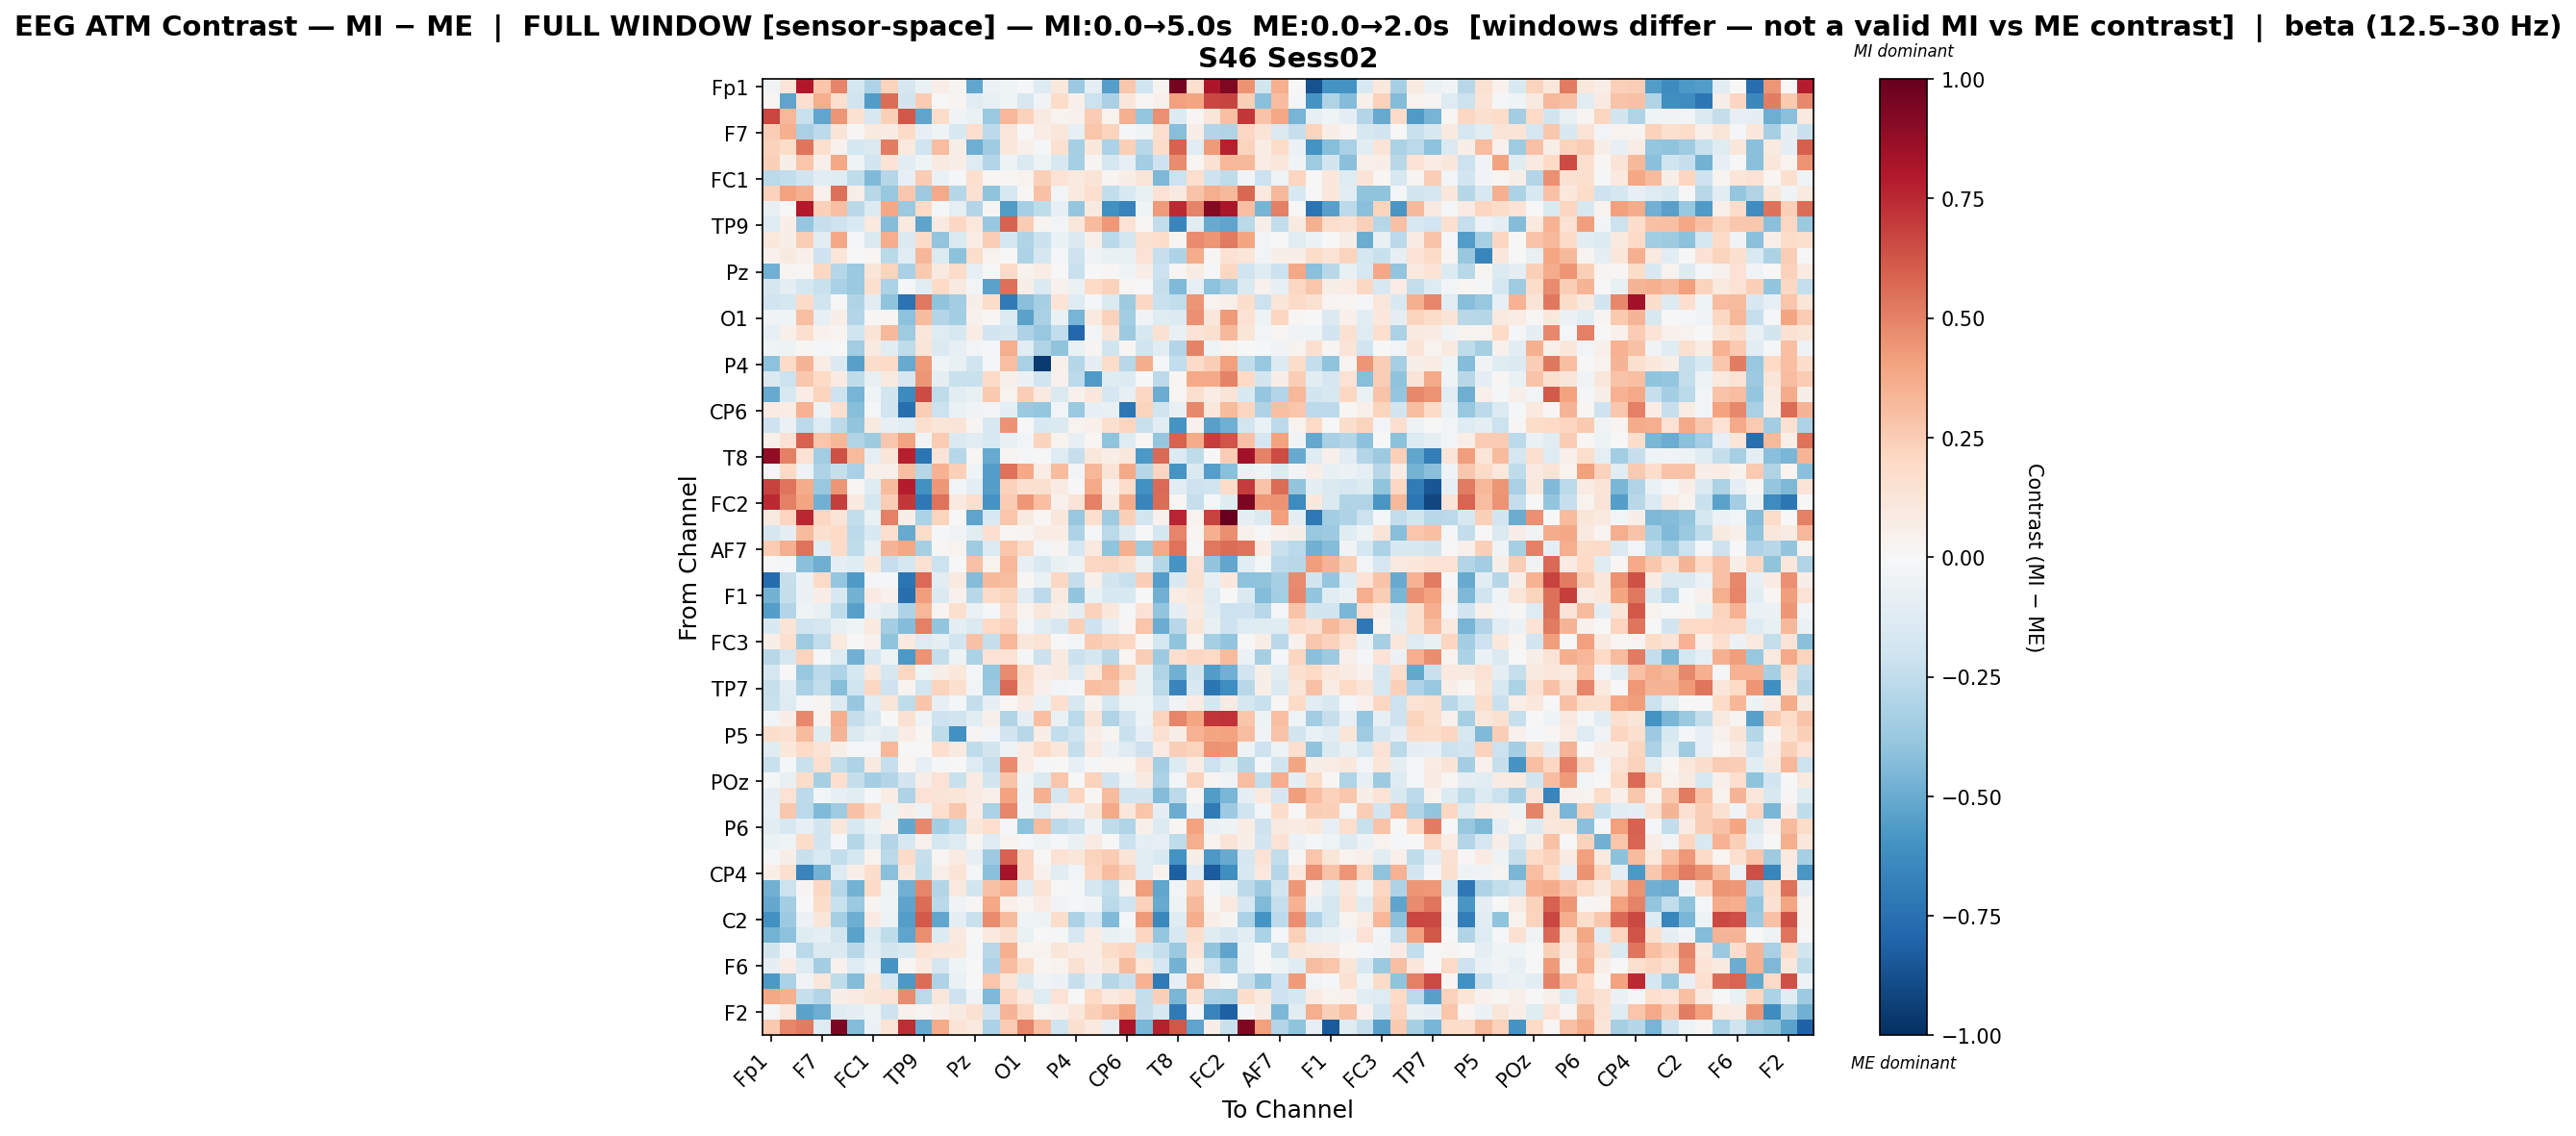

The table this chart was drawn from, first rows:
, Fp1, Fz, F3, F7, FT9, FC5, FC1, C3, T7, TP9, CP5, CP1, Pz, P3, P7, O1, Oz, O2, P4, P8, TP10, CP6, CP2
Fp1, -0.03853, 0.1237, 0.8015, 0.2748, 0.488, -0.1731, -0.3074, 0.2243, -0.1675, -0.06978, 0.06518, 0.02356, -0.518, -0.05563, -0.03992, -0.01358, -0.1264, 0.1077, -0.3708, -0.0958, -0.553, 0.2726, -0.1966
Fz, 0.01904, -0.5278, 0.1711, 0.3594, 0.157, -0.1977, -0.5576, 0.5556, -0.182, 0.2551, -0.002835, 0.025, -0.1135, -0.07327, -0.04009, -0.1574, -0.03492, 0.1846, 0.04912, -0.2146, -0.327, 0.1129, 0.02106
F3, 0.6685, 0.3324, -0.2194, -0.517, 0.4423, 0.1531, -0.1571, 0.2418, 0.6176, -0.5242, 0.1808, -0.03423, -0.06357, -0.3719, 0.3297, 0.2283, 0.09047, 0.0368, 0.04304, 0.2508, 0.03715, 0.3568, -0.383
F7, 0.2493, 0.3566, -0.3218, -0.2623, 0.1276, 0.01491, 0.09112, 0.08118, 0.1929, -0.08168, -0.04318, -0.1492, 0.169, -0.2631, 0.1125, -0.0001571, 0.07765, 0.113, -0.08257, 0.2759, 0.2245, -0.01225, -0.04284
FT9, 0.2322, 0.1869, 0.536, 0.1572, 0.03944, -0.1738, -0.1452, 0.5107, 0.09794, -0.2, 0.3054, 0.05704, -0.4872, -0.352, 0.107, 0.05286, -0.0221, 0.152, -0.3318, 0.106, -0.3193, 0.2361, -0.274
FC5, 0.2373, 0.05886, 0.2745, 0.04899, 0.3869, -0.04522, -0.193, 0.1388, -0.1041, -0.03954, 0.0871, 0.06293, -0.1311, -0.2946, -0.04945, -0.1432, -0.05068, -0.1573, -0.3358, 0.03058, -0.1745, -0.08113, -0.3384
FC1, -0.2712, -0.2497, -0.1969, -0.1043, -0.1238, -0.256, -0.439, -0.2823, -0.08173, 0.2556, -0.07, -0.01385, 0.1596, 0.02173, 0.02025, 0.03449, 0.2371, 0.1382, 0.09775, 0.132, 0.02604, 0.06385, 0.124
C3, 0.2296, 0.3987, 0.3584, 0.04305, 0.551, 0.06132, -0.2762, -0.3753, 0.2659, -0.3634, 0.3766, -0.2871, 0.1496, -0.4029, -0.1628, 0.01053, 0.292, -0.02772, 0.0961, 0.1692, -0.2433, -0.1521, -0.07511
T7, -0.07693, 0.007441, 0.795, 0.235, 0.3041, -0.2679, -0.1358, 0.3903, -0.3693, 0.1984, -0.008394, -0.09295, -0.2927, 0.01141, -0.5608, -0.3318, -0.2554, -0.08142, -0.3895, 0.08816, -0.6021, -0.6661, -0.0435
TP9, -0.1308, 0.06876, -0.3888, -0.2298, -0.2047, -0.1488, 0.09583, -0.4333, 0.09623, -0.5254, 0.09326, 0.2105, 0.1034, -0.3769, 0.5905, 0.2543, 0.02889, -0.0297, 0.1143, 0.32, 0.4323, 0.1465, 0.01494
CP5, 0.1052, 0.0607, 0.2431, -0.1145, 0.3902, -0.01522, -0.1441, 0.3633, -0.1446, 0.1929, -0.3932, -0.1426, 0.07358, 0.2449, -0.1759, -0.3027, -0.2127, -0.06995, -0.1463, 0.04718, -0.2701, -0.1863, 0.1538
CP1, 0.0415, 0.08673, 0.05283, -0.2107, 0.1213, 0.00307, 0.02115, -0.268, -0.1169, 0.3311, -0.137, -0.412, 0.1721, 0.03491, -0.00715, -0.3102, -0.1703, -0.007961, -0.2096, -0.03784, -0.07595, -0.07045, 0.1436
Pz, -0.4813, 0.02805, 0.009803, 0.2059, -0.288, -0.3672, 0.1183, 0.2235, -0.3236, 0.259, 0.09268, 0.1854, -0.08414, 0.004302, 0.1907, 0.03744, 0.07317, -0.00052, -0.2253, 0.004242, 0.009027, -0.04091, 0.06269
P3, -0.1671, -0.08691, -0.1769, -0.2238, -0.3237, -0.3704, 0.1633, -0.3152, -0.01085, -0.1026, 0.1991, 0.08929, -0.02408, -0.5336, 0.5529, 0.05953, -0.1477, 0.04649, -0.06977, 0.1971, 0.2268, 0.01528, -0.001195
P7, -0.2025, -0.1732, 0.189, -0.202, 0.001135, -0.3025, -0.11, -0.3999, -0.7412, 0.5241, -0.4007, -0.3444, 0.06041, 0.1846, -0.7073, -0.4196, -0.3344, 0.1383, -0.1292, -0.0188, -0.1411, -0.3583, 0.2085
O1, -0.03491, -0.04007, 0.2983, -0.08505, 0.06575, -0.2892, 0.008113, 0.01876, -0.4092, 0.3143, -0.2942, -0.3396, 0.03919, 0.01054, -0.1328, -0.5341, -0.3213, -0.06788, -0.4662, 0.09299, 0.2295, -0.3464, -0.03233
Oz, -0.08126, 0.04979, 0.1586, 0.04632, 0.0312, -0.2014, 0.1305, 0.3277, -0.3544, 0.111, -0.1319, -0.1632, 0.07357, -0.1939, -0.165, -0.3117, -0.3814, -0.25, -0.7851, -0.03072, 0.1301, -0.3663, -0.1588
O2, -0.04546, -0.04827, 0.01301, -0.01856, 0.007, -0.3463, 0.08854, -0.113, -0.257, 0.12, -0.144, -0.08107, -0.02446, -0.01845, 0.3627, -0.1171, -0.2979, -0.399, -0.06994, 0.02914, -0.1982, 0.02264, -0.1972
P4, -0.4115, 0.1888, 0.3404, 0.07097, -0.1409, -0.5435, 0.1723, 0.1938, -0.5004, 0.4228, -0.03962, -0.07494, -0.203, -0.01506, 0.302, -0.3233, -0.9562, 0.04866, -0.2831, -0.09064, 0.1845, -0.2804, 0.361
P8, -0.1477, -0.2119, 0.2677, 0.1964, 0.08502, -0.2518, -0.07299, 0.08742, -0.1714, 0.442, -0.09676, -0.2265, -0.2219, 0.1893, 0.05191, -0.05826, -0.1988, 0.03991, -0.2626, -0.5674, -0.1208, -0.1353, 0.005954
TP10, -0.5029, -0.1597, 0.07207, 0.2257, -0.2084, -0.466, -0.04636, -0.1815, -0.6395, 0.6524, -0.2504, -0.1065, -0.07319, 0.2611, 0.03369, 0.249, 0.09131, -0.146, 0.04035, 0.1047, -0.1697, -0.07856, 0.2047
CP6, 0.08131, 0.07213, 0.3456, -0.05448, 0.1642, -0.4219, -0.01928, -0.1942, -0.7512, 0.2456, -0.2168, -0.06576, -0.03659, -0.02441, -0.09533, -0.3731, -0.3841, -0.02356, -0.3734, -0.0833, -0.07668, -0.7239, 0.2192
CP2, -0.2058, -0.0565, -0.2595, -0.1322, -0.2615, -0.3915, 0.09195, -0.0805, -0.1167, 0.1639, 0.1228, 0.1288, 0.02489, -0.1517, 0.4516, -0.005916, -0.1529, -0.1472, 0.03383, 0.05373, 0.1624, 0.2147, -0.2209
C4, 0.04766, 0.1474, 0.5879, 0.2797, 0.331, -0.2972, -0.3569, 0.2687, 0.4004, -0.03208, 0.2572, -0.1437, -0.1169, -0.1505, -0.07083, -0.02496, 0.2238, 0.03263, -0.08434, 0.01929, -0.4053, -0.1307, 0.02297
T8, 0.8901, 0.5031, 0.146, -0.3505, 0.6388, 0.3167, -0.09219, 0.1246, 0.7737, -0.7271, 0.1255, -0.2824, 0.02135, -0.5038, 0.02426, -0.009385, -0.0104, -0.1255, -0.23, 0.1112, 0.06737, 0.1032, -0.5719
FT10, -0.02146, 0.198, -0.05068, -0.307, -0.2321, -0.3265, 0.05103, 0.05359, 0.3032, -0.2846, 0.3447, 0.2375, -0.03896, -0.5546, 0.5401, 0.3804, 0.07485, 0.3173, -0.02522, 0.3339, 0.1276, 0.3755, -0.2867
FC6, 0.6771, 0.535, 0.3723, -0.3794, 0.4416, 0.01872, -0.1173, 0.3176, 0.7857, -0.6036, 0.4317, -0.02908, -0.09135, -0.5517, 0.2341, 0.1566, 0.1575, 0.0789, 0.004789, 0.3813, 0.04237, 0.187, -0.604
FC2, 0.7423, 0.5043, 0.3968, -0.4788, 0.6879, 0.09916, -0.1783, 0.2449, 0.7079, -0.7173, 0.5454, 0.09958, 0.168, -0.5891, 0.2517, 0.4333, 0.3032, 0.04613, 0.1279, 0.5068, 0.09294, 0.3675, -0.6582
F4, 0.09187, 0.2151, 0.7541, 0.2085, 0.1262, -0.246, -0.06387, 0.5052, 0.0595, -0.3166, 0.2264, -0.001955, -0.5304, -0.1522, 0.2791, 0.08956, 0.008812, 0.1121, -0.3796, 0.1689, -0.3571, 0.2347, -0.1859
F8, -0.1694, -0.0936, 0.318, 0.1601, 0.202, -0.2627, -0.156, 0.1568, -0.5036, 0.1845, -0.01316, -0.03491, -0.1108, 0.165, 0.01542, 0.02907, 0.07054, 0.07267, -0.3073, -0.00967, -0.2722, -0.133, 0.007747
AF7, 0.2532, 0.3657, 0.5409, -0.1033, 0.1913, -0.2565, -0.07583, 0.3421, 0.3901, -0.3298, 0.0146, 0.03531, -0.3556, -0.1373, 0.2761, 0.1948, -0.02991, 0.02792, -0.1764, 0.09423, -0.4004, 0.3566, -0.3543
AF3, -0.00263, -0.01291, -0.4143, -0.4881, -0.08998, -0.1214, 0.1033, -0.2278, -0.172, 0.1486, -0.2138, -0.00269, 0.2923, 0.03756, 0.3295, -0.08589, -0.1503, -0.07644, -0.0474, 0.2052, 0.2131, 0.1728, -0.06594
AFz, -0.7696, -0.2325, -0.05844, 0.1892, -0.386, -0.5677, -0.02126, -0.02224, -0.7312, 0.5684, -0.1152, 0.09577, -0.4338, 0.3208, 0.3119, 0.01322, -0.06344, 0.205, -0.2346, 0.05171, -0.1801, -0.2248, 0.2423
F1, -0.4694, -0.2381, -0.05791, 0.06612, -0.155, -0.4725, 0.08482, 0.04332, -0.7571, 0.4173, -0.1442, 0.04068, -0.2761, 0.1902, 0.2222, -0.1095, -0.2644, 0.0914, -0.3925, -0.07006, -0.151, -0.1542, 0.005846
F5, -0.5517, -0.2909, -0.04446, -0.07381, -0.255, -0.5405, -0.06128, -0.1067, -0.3057, 0.3292, 0.02833, 0.1586, -0.06821, -0.01671, 0.1755, 0.03635, 0.1118, 0.05891, -0.09724, 0.2307, 0.1085, -0.01776, 0.1469
FT7, -0.1505, 0.1326, -0.1983, -0.1707, -0.07229, -0.04461, 0.09512, -0.3437, -0.4367, 0.5033, -0.3978, -0.09912, -0.1408, 0.2006, 0.2303, -0.02376, -0.103, -0.1566, 0.241, -0.2104, -0.07861, 0.008426, 0.2797
FC3, 0.05917, 0.1631, -0.3518, -0.247, 0.09404, 0.005003, 0.04437, -0.405, 0.09902, -0.1307, -0.09592, -0.1912, 0.2937, -0.2348, 0.3306, 0.1165, 0.134, -0.001771, -0.02984, 0.2597, 0.2319, 0.2054, 0.009076
C1, -0.2812, -0.1658, 0.2197, -0.01718, -0.1319, -0.4768, -0.1614, -0.05067, -0.5757, 0.4479, -0.2395, -0.04788, -0.3194, 0.1425, 0.147, -0.02236, -0.215, 0.08737, -0.2156, -0.1749, -0.2781, 0.02089, 0.2465
C5, -0.1713, 0.007524, -0.3766, -0.2618, -0.3099, -0.1739, 0.1089, -0.1704, 0.2068, -0.04004, 0.05888, 0.1019, -0.02196, -0.3856, 0.4729, 0.1905, 0.07114, 0.09333, -0.127, 0.1062, 0.3348, 0.2228, -0.07149
TP7, -0.2319, -0.1123, -0.3271, -0.2467, -0.428, -0.1997, 0.2104, -0.2079, 0.03503, -0.1825, 0.2188, 0.1593, -0.02767, -0.3684, 0.5665, 0.1751, 0.0535, -0.02558, -0.01975, 0.3009, 0.2861, 0.08767, -0.07385
CP3, -0.2258, -0.1259, -0.02037, 0.02763, -0.1345, -0.3804, -0.1021, 0.1176, -0.2529, 0.2776, -0.08332, -0.01067, -0.2396, -0.0789, 0.01578, 0.07882, -0.07016, 0.1664, -0.1606, 0.03756, -0.1745, -0.05416, -0.04055
P1, -0.02685, 0.06821, 0.4769, 0.03709, 0.3613, -0.2405, -0.1546, -0.007449, 0.1533, -0.03499, -0.2052, -0.1998, -0.1056, 0.04714, -0.2983, -0.0898, 0.2981, -0.0659, -0.2718, 0.1287, -0.3004, -0.1881, -0.04965
P5, 0.1749, 0.1555, 0.3161, -0.1208, 0.3387, -0.1429, -0.07232, -0.1164, 0.07163, 0.01641, -0.252, -0.6052, 0.02579, -0.03106, -0.19, -0.2743, 0.06405, -0.248, -0.201, 0.06535, 0.02736, -0.2199, -0.08128
PO7, -0.1202, 0.1044, 0.2023, 0.1381, 0.05606, -0.0145, -0.02099, 0.3293, 0.003868, 0.001571, 0.1655, 0.09122, -0.253, -0.1829, -0.0511, 0.07779, 0.189, 0.1106, -0.2383, 0.09572, -0.06196, -0.1267, -0.2095
PO3, -0.2262, -0.01081, -0.2189, 0.1642, -0.2471, -0.3078, 0.09295, -0.2295, 0.02227, -0.08046, -0.009408, 0.005674, -0.1296, -0.2269, 0.473, 0.07337, -0.008087, -0.005174, -0.085, -0.02224, 0.01679, 0.01821, 0.1374
POz, -0.0136, -0.07308, 0.1799, -0.3337, 0.1676, -0.2387, -0.3409, -0.2916, -0.1885, 0.06881, 0.1419, -0.2203, 0.08155, -0.181, 0.2856, -0.04578, -0.1464, 0.2745, -0.007657, 0.2287, -0.1905, -0.04743, 0.08764
PO4, -0.1003, 0.1428, -0.2636, -0.02684, -0.08555, -0.1143, -0.01384, 0.0749, -0.3081, 0.141, 0.132, 0.1188, 0.08169, 0.0486, 0.4043, -0.05225, 0.3588, -0.1719, 0.2167, 0.01135, 0.3179, -0.1973, -0.1799
PO8, -0.08476, 0.2705, -0.2665, -0.4443, -0.355, 0.2902, 0.1886, -0.05039, 0.06554, -0.05025, 0.1691, 0.2699, 0.07272, -0.3146, 0.4889, -0.03678, -0.1283, 0.04136, -0.03679, 0.1176, 0.3785, 0.1161, 0.2765
P6, -0.1108, -0.1621, -0.08103, -0.1835, 0.113, -0.1616, -0.06566, 0.04592, -0.5118, 0.4839, -0.3366, -0.2563, 0.1116, 0.171, -0.009672, -0.4073, 0.3158, -0.2637, -0.2221, -0.05241, -0.2535, -0.3016, 0.05178
P2, -0.06347, -0.04484, 0.183, -0.1922, -0.01861, -0.2882, -0.1063, -0.2949, -0.1629, 0.04365, -0.1752, -0.1276, 0.01846, -0.1255, 0.03617, -0.02297, -0.04743, -0.008933, -0.06754, 0.08492, 0.004113, -0.2123, -0.09794
CPz, -0.01513, 0.05608, -0.2199, -0.1485, -0.2491, -0.1774, 0.03717, -0.272, 0.1904, -0.2294, 0.01862, 0.07925, -0.08476, -0.3608, 0.591, 0.2163, -0.001374, 0.1446, 0.1154, 0.2217, 0.253, 0.126, -0.1099
CP4, 0.06721, 0.1567, -0.6572, -0.47, -0.1284, 0.05771, 0.1757, -0.418, 0.1168, -0.2492, 0.05917, 0.1377, -0.02233, -0.4199, 0.8315, 0.211, 0.04252, -0.1146, -0.02685, 0.2059, 0.3055, 0.2384, -0.1129
TP8, -0.4807, -0.2169, 0.02598, 0.206, -0.2849, -0.475, 0.1891, -0.04811, -0.4833, 0.4862, -0.2908, 0.0938, -0.1802, 0.294, 0.3471, -0.1168, 0.1358, -0.0009723, -0.01594, -0.1769, -0.2439, 0.03408, 0.4177
C6, -0.5113, -0.3402, -0.0005022, 0.1865, -0.2202, -0.3709, 0.02346, -0.04377, -0.5251, 0.5549, -0.2665, -0.03255, 0.01516, 0.3856, 0.0523, 0.02124, 0.07124, -0.03382, -0.02152, -0.02521, -0.2699, -0.2012, 0.2317
C2, -0.6091, -0.3619, -0.06036, 0.118, -0.3294, -0.4922, 0.08403, -0.04961, -0.5505, 0.6109, -0.5208, -0.1013, -0.2264, 0.4737, 0.3171, -0.0446, -0.05385, 0.1794, -0.3187, -0.1686, -0.4397, -0.01569, 0.4295
FC4, -0.4704, -0.4118, -0.1205, -0.09999, -0.1851, -0.538, -0.1334, -0.2555, -0.5268, 0.4625, -0.1376, 0.09396, 0.003018, 0.1002, 0.1634, -0.06834, -0.001821, -0.02023, -0.1621, 0.07426, -0.07086, -0.05052, 0.2178
FT8, -0.1873, -0.02596, -0.2706, -0.1432, -0.1427, -0.2768, -0.1146, -0.1805, -0.1436, 0.1367, 0.1084, 0.1074, -0.01764, -0.2781, 0.354, 0.03806, 0.03368, 0.121, 0.07298, 0.07353, 0.1816, 0.2124, -0.1521
F6, -0.09023, 0.07696, -0.1317, -0.3381, 0.04359, -0.1255, -0.05442, -0.5878, 0.01987, 0.09194, -0.1676, -0.04441, 0.002237, -0.3106, 0.305, 0.1834, 0.01796, 0.03309, 0.1516, 0.06322, 0.1244, 0.3142, 0.1017
AF8, -0.5721, -0.3186, -0.03796, 0.11, -0.2541, -0.4348, 0.1045, -0.1779, -0.5736, 0.5579, -0.3047, -0.06561, 0.005697, 0.2794, 0.1214, -0.1462, -0.03887, -0.05584, -0.2275, -0.08692, -0.287, -0.2229, 0.35
AF4, 0.3899, 0.3535, -0.2319, -0.2909, 0.06242, 0.08577, 0.1247, 0.1387, 0.471, -0.2706, 0.114, -0.2063, -0.03623, -0.447, 0.2049, 0.09677, -0.1261, 0.1464, 0.004706, 0.1988, 0.1002, 0.1401, -0.24
... 2 more rows
